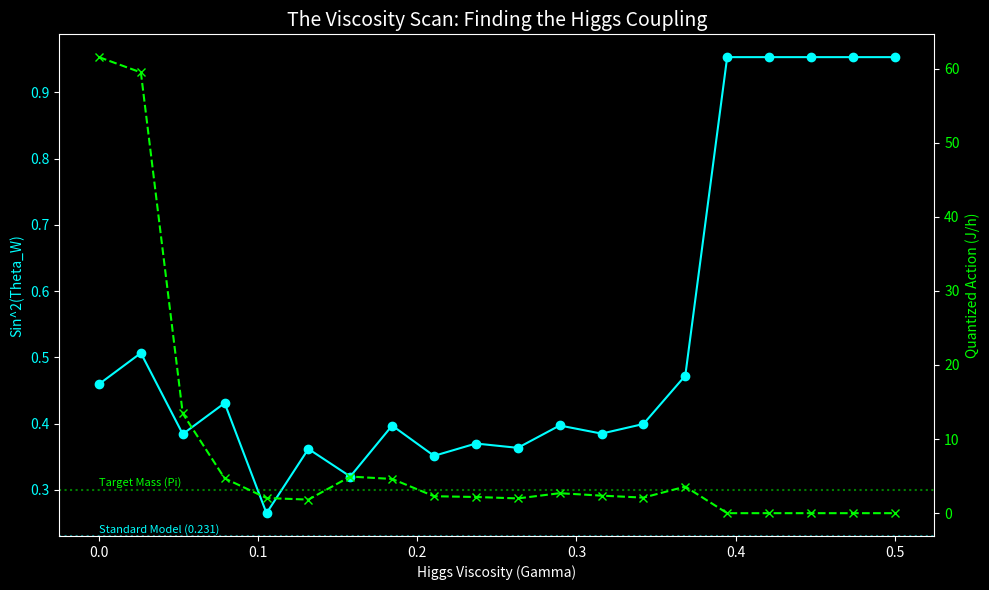

Write Python code to recreate this figure.
import numpy as np
import matplotlib.pyplot as plt

# ----------------------------------------
# PARAMETERS
# ----------------------------------------
TWIST = 3.8
DT = 0.005
STEPS = 25000  # Sufficient for stabilization + measurement
H_BAR_SIM = 77.41389

# Scan Parameters
GAMMA_MIN = 0.0
GAMMA_MAX = 0.5
SAMPLES = 20

def get_force_higgs(m, lam):
    # 1. Teal (EM)
    F_teal_m = -(m + 0.866) 
    F_teal_lam = -(lam - 0.5)

    # 2. Red (Weak)
    F_red_m = -(m - 0.0)
    p_violation = TWIST * np.sin(m * 2.5) 
    F_red_lam = -(lam + 1.0) + p_violation

    # 3. Gold (Strong) - Nonlinear
    sum_m = (F_teal_m + F_red_m)
    sum_lam = (F_teal_lam + F_red_lam)
    magnitude = np.sqrt(sum_m**2 + sum_lam**2)
    scaling_factor = np.sqrt(magnitude) if magnitude > 1e-6 else 0
    F_gold_m = sum_m * scaling_factor
    F_gold_lam = sum_lam * scaling_factor
    
    # Basin Weights
    angle = np.degrees(np.arctan2(lam, m)) % 360
    
    def gaussian(x, mu, sig):
        diff = np.minimum(np.abs(x - mu), 360 - np.abs(x - mu))
        return np.exp(-(diff/sig)**2)

    w_gold = gaussian(angle, 30, 80)
    w_teal = gaussian(angle, 150, 80)
    w_red = gaussian(angle, 270, 80)
    
    tot = w_gold + w_teal + w_red + 1e-6
    
    # Normalized weights for the force mixing
    nw_gold = w_gold / tot
    nw_teal = w_teal / tot
    nw_red = w_red / tot
    
    Fm = (nw_teal * F_teal_m + nw_red * F_red_m + nw_gold * F_gold_m)
    Flam = (nw_teal * F_teal_lam + nw_red * F_red_lam + nw_gold * F_gold_lam)
    
    # Energy Densities (Force^2 proxy)
    E_teal = (F_teal_m**2 + F_teal_lam**2)
    E_red  = (F_red_m**2 + F_red_lam**2)
    
    # Return the 'Red Weight' specifically for the Higgs Drag
    return Fm, Flam, E_teal, E_red, nw_red

def leapfrog_higgs(m, lam, pm, plam, dt, gamma):
    # 1. Get Force and Red Weight at current position
    Fm, Flam, Et, Er, w_red = get_force_higgs(m, lam)
    
    # 2. Apply "Higgs Viscosity"
    # Drag is proportional to velocity (p) AND the Red Basin Weight
    # F_drag = -gamma * w_red * v
    # We apply this as a modification to the Force effectively, or directly to momentum update.
    # Standard semi-implicit Euler for drag: v_new = v_old + (F - gamma*v)*dt
    # -> v_new = (v_old + F*dt) / (1 + gamma*dt)
    
    # Let's integrate it into the Half-Kick
    # pm_half_pred = pm + 0.5 * dt * Fm
    # pm_half = pm_half_pred / (1.0 + 0.5 * dt * gamma * w_red)
    
    drag_factor = 1.0 / (1.0 + 0.5 * dt * gamma * w_red)
    
    pm_h = (pm + 0.5 * dt * Fm) * drag_factor
    plam_h = (plam + 0.5 * dt * Flam) * drag_factor
    
    # Drift
    m_n = m + dt * pm_h
    lam_n = lam + dt * plam_h
    
    # Re-evaluate Force at new position
    Fm_n, Flam_n, Et_n, Er_n, w_red_n = get_force_higgs(m_n, lam_n)
    
    # Second Half-Kick with Drag
    drag_factor_n = 1.0 / (1.0 + 0.5 * dt * gamma * w_red_n)
    
    pm_n = (pm_h + 0.5 * dt * Fm_n) * drag_factor_n
    plam_n = (plam_h + 0.5 * dt * Flam_n) * drag_factor_n
    
    return m_n, lam_n, pm_n, plam_n, Et_n, Er_n

def run_viscosity_scan():
    gamma_values = np.linspace(GAMMA_MIN, GAMMA_MAX, SAMPLES)
    
    weinberg_angles = []
    actions = []
    
    print(f"Scanning Higgs Viscosity (Gamma 0.0 -> {GAMMA_MAX})...")
    
    for gamma in gamma_values:
        # Reset Particle
        m, lam = -0.5, 0.5
        pm, plam = 0.9, 0.4
        
        # Stabilization
        # Viscosity actually helps stabilization, so 10k steps should be plenty
        for _ in range(10000):
            m, lam, pm, plam, _, _ = leapfrog_higgs(m, lam, pm, plam, DT, gamma)
            
        # Measurement Loop
        hist_Et = []
        hist_Er = []
        hist_m = []
        hist_lam = []
        hist_pm = []
        hist_plam = []
        
        for _ in range(8000): # Measure for a while
            m, lam, pm, plam, Et, Er = leapfrog_higgs(m, lam, pm, plam, DT, gamma)
            hist_Et.append(Et)
            hist_Er.append(Er)
            hist_m.append(m)
            hist_lam.append(lam)
            hist_pm.append(pm)
            hist_plam.append(plam)
            
        # Calculate Metrics
        # 1. Weinberg Angle
        avg_Et = np.mean(hist_Et)
        avg_Er = np.mean(hist_Er)
        theta_W = avg_Et / (avg_Et + avg_Er)
        weinberg_angles.append(theta_W)
        
        # 2. Action (Mass)
        m_arr = np.array(hist_m)
        lam_arr = np.array(hist_lam)
        pm_arr = np.array(hist_pm)
        plam_arr = np.array(hist_plam)
        
        dm = np.diff(m_arr)
        dlam = np.diff(lam_arr)
        action_total = np.sum(pm_arr[:-1] * dm) + np.sum(plam_arr[:-1] * dlam)
        
        angle = np.unwrap(np.arctan2(lam_arr, m_arr))
        cycles = (angle[-1] - angle[0]) / (4*np.pi)
        if cycles < 1.0: cycles = 1.0 # Safety
        
        raw_action = abs(action_total) / cycles
        calibrated_action = raw_action / H_BAR_SIM
        actions.append(calibrated_action)
        
        print(f"Gamma {gamma:.3f}: Angle={theta_W:.3f}, Action={calibrated_action:.3f}")

    # ----------------------------------------
    # PLOTTING
    # ----------------------------------------
    fig, ax1 = plt.subplots(figsize=(10, 6), facecolor='black')
    ax1.set_facecolor('black')
    
    # Plot Weinberg Angle (Left Axis)
    ax1.plot(gamma_values, weinberg_angles, color='cyan', marker='o', label='Weinberg Angle')
    ax1.set_xlabel('Higgs Viscosity (Gamma)', color='white')
    ax1.set_ylabel('Sin^2(Theta_W)', color='cyan')
    ax1.tick_params(axis='y', labelcolor='cyan', colors='white')
    ax1.tick_params(axis='x', colors='white')
    
    # Target Line
    ax1.axhline(y=0.231, color='cyan', linestyle=':', alpha=0.5)
    ax1.text(0, 0.235, "Standard Model (0.231)", color='cyan', fontsize=8)
    
    # Plot Action (Right Axis)
    ax2 = ax1.twinx()
    ax2.plot(gamma_values, actions, color='lime', marker='x', linestyle='--', label='Action (Mass)')
    ax2.set_ylabel('Quantized Action (J/h)', color='lime')
    ax2.tick_params(axis='y', labelcolor='lime', colors='white')
    ax2.spines['bottom'].set_color('white')
    ax2.spines['top'].set_color('white') 
    ax2.spines['right'].set_color('white')
    ax2.spines['left'].set_color('white')
    
    # Target Line
    ax2.axhline(y=np.pi, color='lime', linestyle=':', alpha=0.5)
    ax2.text(0, np.pi+0.5, "Target Mass (Pi)", color='lime', fontsize=8)
    
    plt.title("The Viscosity Scan: Finding the Higgs Coupling", color='white', fontsize=14)
    fig.tight_layout()
    plt.savefig('higgs_viscosity_scan.png')
    plt.show()

if __name__ == "__main__":
    run_viscosity_scan()
